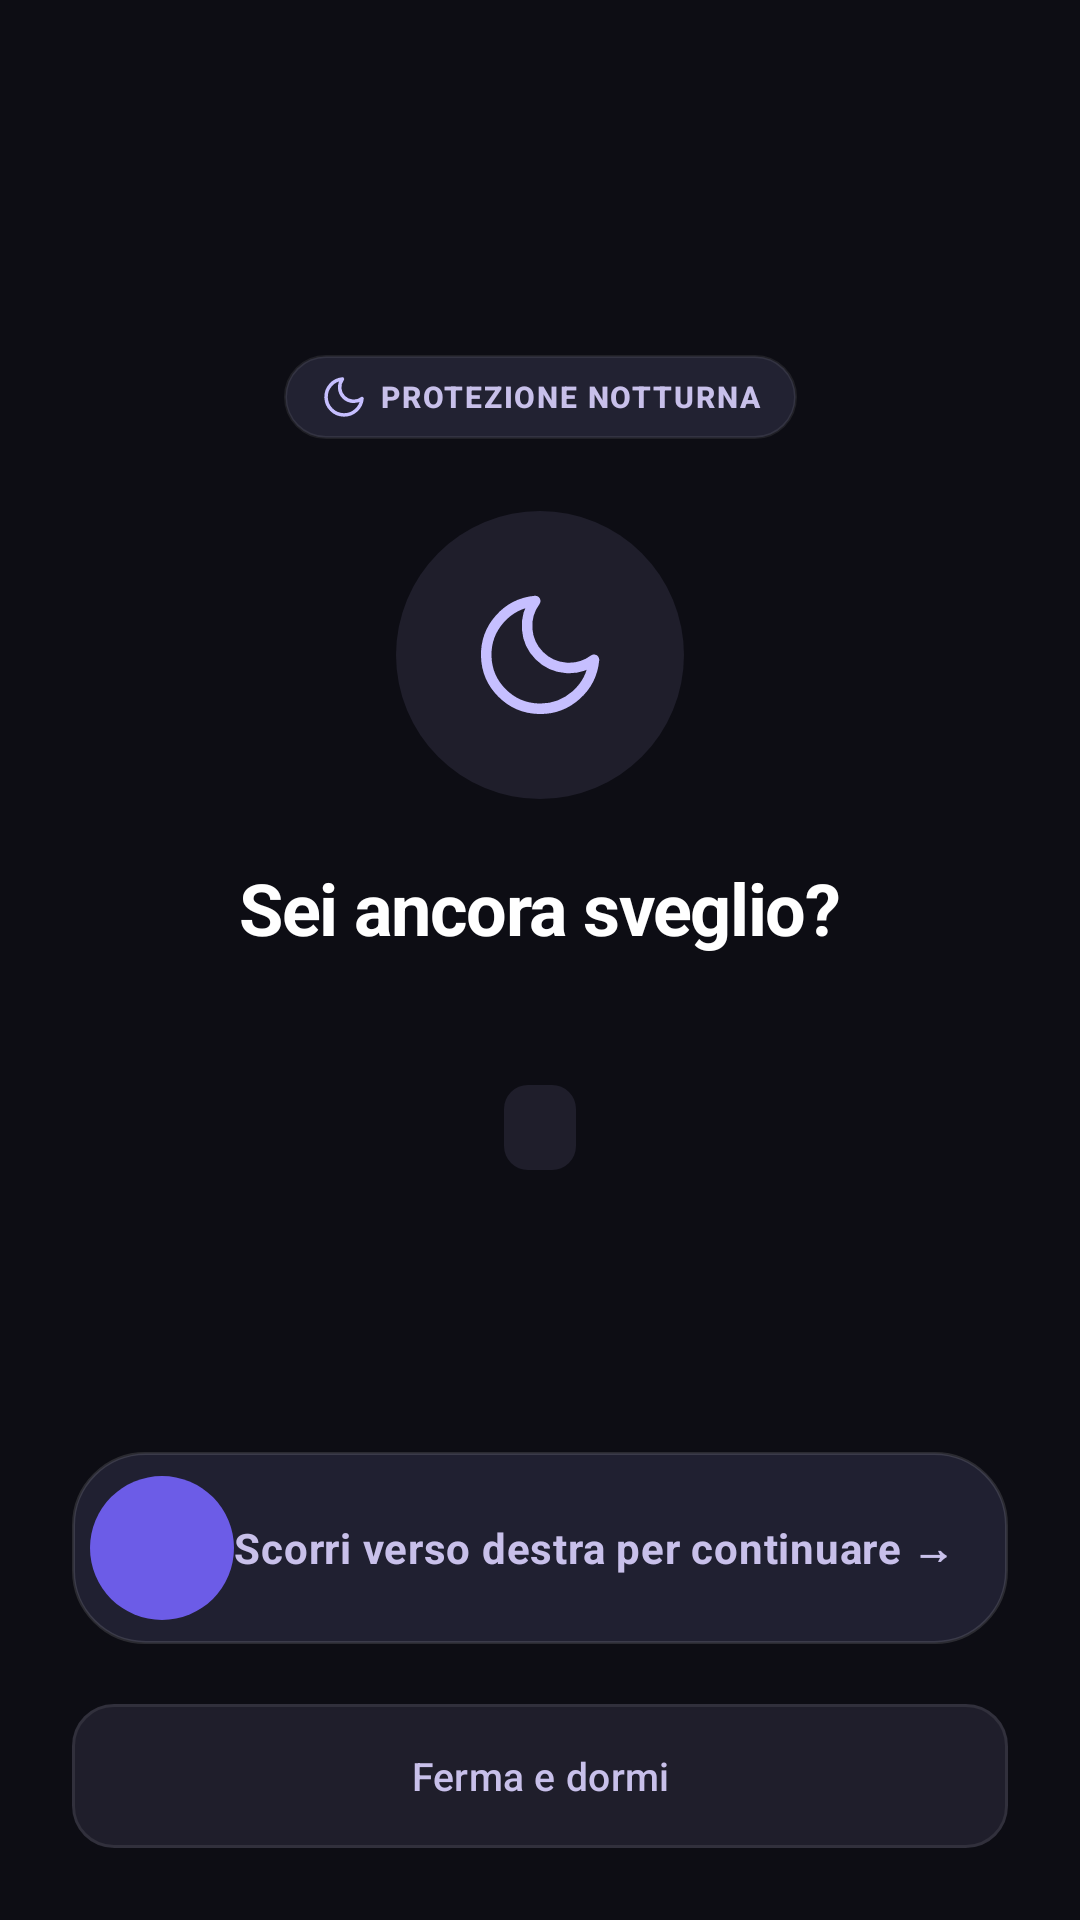

Write the Android layout XML for this screen, with the resource values it uses.
<!-- AndroidManifest.xml: application theme Theme.EReader -->
<!-- res/layout/activity_sleep_verify.xml -->
<?xml version="1.0" encoding="utf-8"?>
<androidx.constraintlayout.widget.ConstraintLayout xmlns:android="http://schemas.android.com/apk/res/android"
    xmlns:app="http://schemas.android.com/apk/res-auto"
    android:layout_width="match_parent"
    android:layout_height="match_parent"
    android:background="?attr/ereaderCanvasBg"
    android:fitsSystemWindows="true"
    android:padding="@dimen/space_xl">

    <LinearLayout
        android:id="@+id/layoutSleepBadge"
        android:layout_width="wrap_content"
        android:layout_height="wrap_content"
        android:background="@drawable/bg_chip_default"
        android:gravity="center_vertical"
        android:orientation="horizontal"
        android:paddingHorizontal="@dimen/space_md"
        android:paddingVertical="6dp"
        app:layout_constraintBottom_toTopOf="@id/ivSleepMoon"
        app:layout_constraintEnd_toEndOf="parent"
        app:layout_constraintStart_toStartOf="parent"
        app:layout_constraintTop_toTopOf="parent"
        app:layout_constraintVertical_chainStyle="packed">

        <ImageView
            android:layout_width="16dp"
            android:layout_height="16dp"
            android:contentDescription="@null"
            android:src="@drawable/ic_moon"
            app:tint="?attr/colorPrimary" />

        <TextView
            style="@style/TextAppearance.EReader.LabelBadge"
            android:layout_width="wrap_content"
            android:layout_height="wrap_content"
            android:layout_marginStart="@dimen/space_xs"
            android:text="@string/sleep_verify_badge"
            android:textColor="?attr/ereaderTextAccent" />
    </LinearLayout>

    <ImageView
        android:id="@+id/ivSleepMoon"
        android:layout_width="96dp"
        android:layout_height="96dp"
        android:layout_marginTop="@dimen/space_xl"
        android:background="@drawable/bg_circle_surface"
        android:contentDescription="@null"
        android:padding="24dp"
        android:src="@drawable/ic_moon"
        app:layout_constraintBottom_toTopOf="@id/tvSleepTitle"
        app:layout_constraintEnd_toEndOf="parent"
        app:layout_constraintStart_toStartOf="parent"
        app:layout_constraintTop_toBottomOf="@id/layoutSleepBadge"
        app:tint="?attr/colorPrimary" />

    <TextView
        android:id="@+id/tvSleepTitle"
        style="@style/TextAppearance.EReader.DisplayLg"
        android:layout_width="0dp"
        android:layout_height="wrap_content"
        android:layout_marginTop="@dimen/space_lg"
        android:gravity="center"
        android:text="@string/sleep_verify_title"
        app:layout_constraintBottom_toTopOf="@id/tvSleepSubtitle"
        app:layout_constraintEnd_toEndOf="parent"
        app:layout_constraintStart_toStartOf="parent"
        app:layout_constraintTop_toBottomOf="@id/ivSleepMoon" />

    <TextView
        android:id="@+id/tvSleepSubtitle"
        style="@style/TextAppearance.EReader.BodyMd"
        android:layout_width="0dp"
        android:layout_height="wrap_content"
        android:layout_marginTop="@dimen/space_sm"
        android:gravity="center"
        android:textColor="?attr/ereaderTextSecondary"
        app:layout_constraintBottom_toTopOf="@id/tvSleepCountdown"
        app:layout_constraintEnd_toEndOf="parent"
        app:layout_constraintStart_toStartOf="parent"
        app:layout_constraintTop_toBottomOf="@id/tvSleepTitle" />

    <TextView
        android:id="@+id/tvSleepCountdown"
        style="@style/TextAppearance.EReader.Caption"
        android:layout_width="wrap_content"
        android:layout_height="wrap_content"
        android:layout_marginTop="@dimen/space_base"
        android:background="@drawable/bg_rounded_container"
        android:paddingHorizontal="@dimen/space_md"
        android:paddingVertical="6dp"
        android:textColor="?attr/ereaderTextAccent"
        app:layout_constraintBottom_toTopOf="@id/layoutSwipeTrack"
        app:layout_constraintEnd_toEndOf="parent"
        app:layout_constraintStart_toStartOf="parent"
        app:layout_constraintTop_toBottomOf="@id/tvSleepSubtitle" />

    
    <FrameLayout
        android:id="@+id/layoutSwipeTrack"
        android:layout_width="0dp"
        android:layout_height="64dp"
        android:layout_marginBottom="@dimen/space_lg"
        android:background="@drawable/bg_floating_hud"
        android:padding="6dp"
        app:layout_constraintBottom_toTopOf="@id/btnSleepStop"
        app:layout_constraintEnd_toEndOf="parent"
        app:layout_constraintStart_toStartOf="parent">

        <TextView
            android:id="@+id/tvSwipeHint"
            style="@style/TextAppearance.EReader.BodyMd"
            android:layout_width="match_parent"
            android:layout_height="match_parent"
            android:gravity="center"
            android:paddingStart="36dp"
            android:text="@string/sleep_verify_swipe_hint"
            android:textColor="?attr/ereaderTextAccent"
            android:textStyle="bold" />

        <SeekBar
            android:id="@+id/seekSleepSwipe"
            android:layout_width="match_parent"
            android:layout_height="match_parent"
            android:background="@android:color/transparent"
            android:max="100"
            android:paddingStart="24dp"
            android:paddingEnd="24dp"
            android:progress="0"
            android:progressDrawable="@android:color/transparent"
            android:splitTrack="false"
            android:thumb="@drawable/bg_swipe_thumb" />
    </FrameLayout>

    <com.google.android.material.button.MaterialButton
        android:id="@+id/btnSleepStop"
        style="@style/Widget.EReader.Button.Secondary"
        android:layout_width="0dp"
        android:layout_height="wrap_content"
        android:minHeight="@dimen/button_height_primary"
        android:text="@string/sleep_verify_stop_btn"
        app:layout_constraintBottom_toBottomOf="parent"
        app:layout_constraintEnd_toEndOf="parent"
        app:layout_constraintStart_toStartOf="parent" />

</androidx.constraintlayout.widget.ConstraintLayout>
<!-- resources referenced by this layout -->
<resources>
  <dimen name="button_height_primary">48dp</dimen>
  <dimen name="space_base">16dp</dimen>
  <dimen name="space_lg">20dp</dimen>
  <dimen name="space_md">12dp</dimen>
  <dimen name="space_sm">8dp</dimen>
  <dimen name="space_xl">24dp</dimen>
  <dimen name="space_xs">4dp</dimen>
  <!-- drawable bg_circle_surface (drawable) -->
  <?xml version="1.0" encoding="utf-8"?>
  <shape xmlns:android="http://schemas.android.com/apk/res/android"
      android:shape="oval">
      <solid android:color="?attr/ereaderContainerBg" />
  </shape>
  <!-- drawable bg_rounded_container (drawable) -->
  <?xml version="1.0" encoding="utf-8"?>
  <shape xmlns:android="http://schemas.android.com/apk/res/android"
      android:shape="rectangle">
      <solid android:color="?attr/ereaderContainerBg" />
      <corners android:radius="@dimen/radius_sm" />
  </shape>
  <!-- drawable bg_swipe_thumb (drawable) -->
  <?xml version="1.0" encoding="utf-8"?>
  <shape xmlns:android="http://schemas.android.com/apk/res/android"
      android:shape="oval">
      <size
          android:width="48dp"
          android:height="48dp" />
      <solid android:color="@color/primary_container" />
  </shape>
  <string name="sleep_verify_badge">PROTEZIONE NOTTURNA</string>
  <string name="sleep_verify_stop_btn">Ferma e dormi</string>
  <string name="sleep_verify_swipe_hint">Scorri verso destra per continuare →</string>
  <string name="sleep_verify_title">Sei ancora sveglio?</string>
  <style name="TextAppearance.EReader.BodyMd" parent="TextAppearance.Material3.BodyMedium">
          <item name="android:textSize">14sp</item>
          <item name="lineHeight">20sp</item>
          <item name="android:textColor">?attr/ereaderTextPrimary</item>
      </style>
  <dimen name="radius_pill">999dp</dimen>
  <dimen name="radius_2xl">24dp</dimen>
  <dimen name="radius_sm">8dp</dimen>
  <color name="primary_container">#FF6C5CE7</color>
  <color name="white">#FFFFFFFF</color>
  <dimen name="radius_lg">14dp</dimen>
  <color name="primary">#FFC6BFFF</color>
  <color name="on_primary">#FF2900A0</color>
  <color name="on_primary_container">#FFFAF6FF</color>
  <color name="primary_fixed">#FFE4DFFF</color>
  <color name="primary_fixed_dim">@color/primary</color>
  <color name="secondary">#FFA29BFE</color>
  <color name="on_secondary">#FF2A1F7E</color>
  <color name="secondary_container">#FF413996</color>
  <color name="on_secondary_container">#FFB2ACFF</color>
  <color name="tertiary">#FF8075FF</color>
  <color name="tertiary_container">#FF695DE6</color>
  <color name="on_tertiary_container">#FFFAF5FF</color>
  <color name="surface">#FF12121E</color>
  <color name="surface_bright">#FF383845</color>
  <color name="surface_container_highest">#FF343341</color>
  <color name="on_surface">#FFE3E0F2</color>
  <color name="on_surface_variant">#FFC8C4D7</color>
  <color name="surface_container_lowest">#FF0D0D19</color>
  <color name="surface_container_low">#FF1A1A27</color>
  <color name="surface_container">#FF1F1E2B</color>
  <color name="surface_container_high">#FF292936</color>
  <color name="outline">#FF928EA0</color>
  <color name="outline_variant">#FF474554</color>
  <color name="error">#FFFFB4AB</color>
  <color name="on_error">#FF690005</color>
  <color name="error_container">#FF93000A</color>
  <color name="on_error_container">#FFFFDAD6</color>
  <color name="canvas_base">#FF0D0D14</color>
  <color name="surface_nav">#FF161622</color>
  <color name="surface_nav_translucent">#D9161622</color>
  <color name="surface_card">#FF1A1A26</color>
  <color name="surface_elevated">#FF1E1E2E</color>
  <color name="surface_floating_glass">#EB222234</color>
  <color name="surface_chip">#FF222232</color>
  <color name="text_primary">@color/white</color>
  <color name="text_secondary">#FF9494A8</color>
  <color name="text_muted">#FF8E8EA8</color>
  <color name="text_lavender">#FFC8C0EA</color>
  <color name="border_subtle">#14FFFFFF</color>
  <color name="border_glass">#1FFFFFFF</color>
  <color name="track_neutral">#FF2E2E44</color>
</resources>
